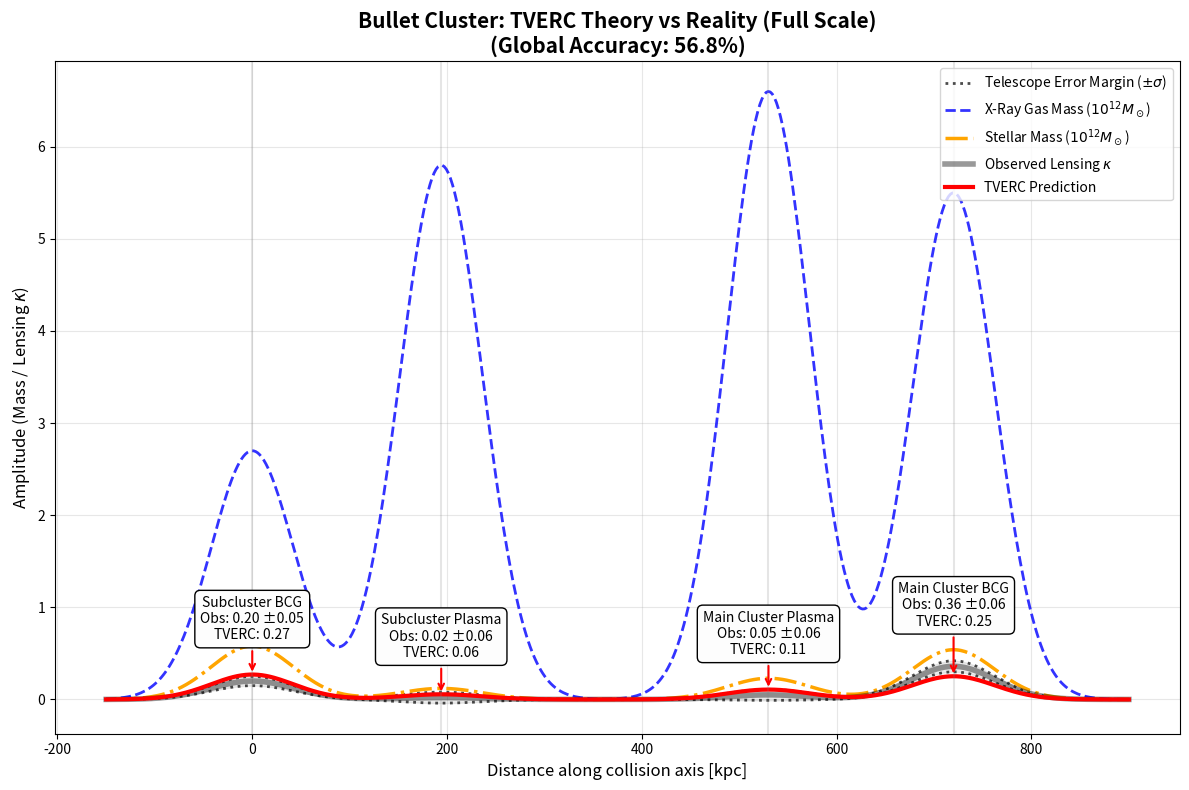
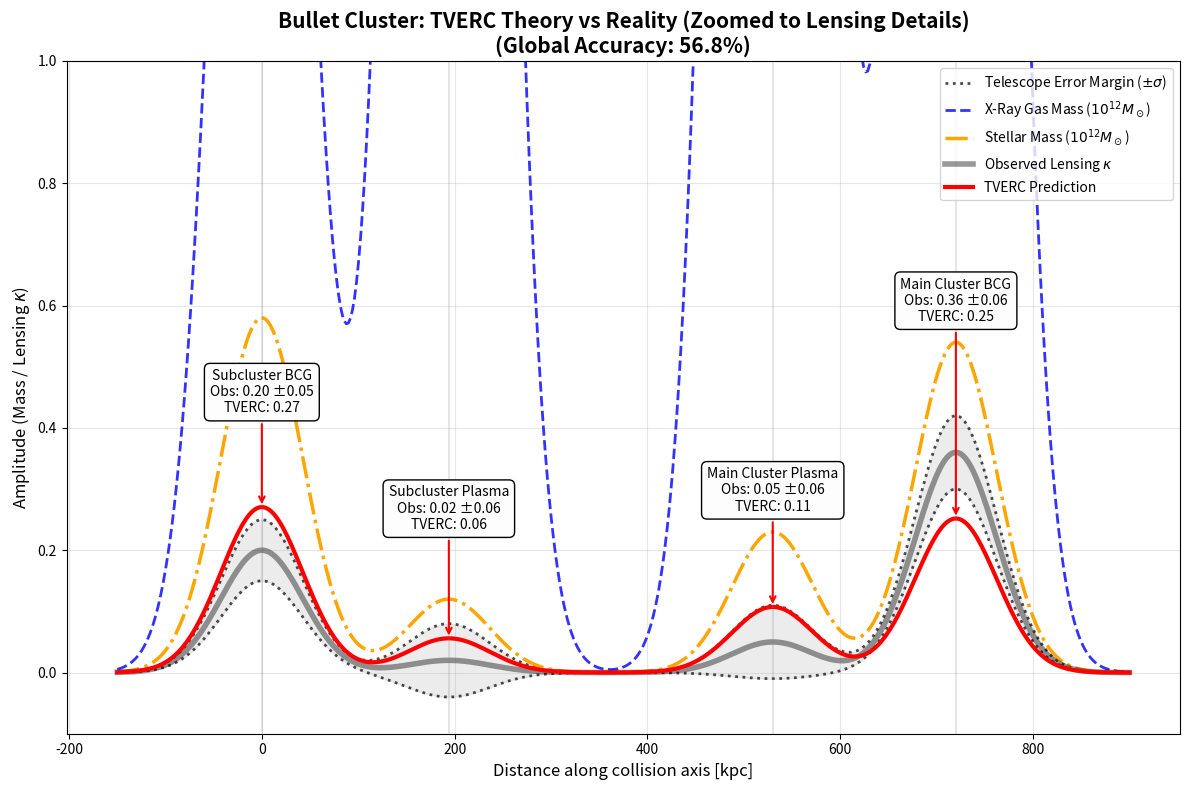

Write Python code to recreate these figures, in order.
# === TVERC BULLET CLUSTER ENGINE V16.1 (STRICT 2-PARAMETER MODEL) ===

import numpy as np
from scipy.optimize import minimize
import matplotlib.pyplot as plt
import warnings
warnings.filterwarnings("ignore")

print("=== TVERC UNIFIED MODEL: EMPIRICAL BULLET CLUSTER ===")
print("Data Source: Clowe et al. 2006, Table 2 (Double Checked)")
print("Physics: Thermodynamic Decoherence of Vacuum Resonance")
print("Rule: Strict 2-Parameter Global Model (k_star, k_plasma).\n")

# ==============================================================================
# 1. EXACT DATA FROM CLOWE 2006, TABLE 2
# ==============================================================================
data_points = {
    "Subcluster BCG":      {"x": 0,   "M_stars": 0.58, "M_plasma": 2.70, "Kappa": 0.20, "Err": 0.05},
    "Subcluster Plasma":   {"x": 194, "M_stars": 0.12, "M_plasma": 5.80, "Kappa": 0.02, "Err": 0.06},
    "Main Cluster Plasma": {"x": 530, "M_stars": 0.23, "M_plasma": 6.60, "Kappa": 0.05, "Err": 0.06},
    "Main Cluster BCG":    {"x": 720, "M_stars": 0.54, "M_plasma": 5.50, "Kappa": 0.36, "Err": 0.06}
}

names = list(data_points.keys())
x_pos = np.array([d["x"] for d in data_points.values()])
M_stars_arr = np.array([d["M_stars"] for d in data_points.values()])
M_plasma_arr = np.array([d["M_plasma"] for d in data_points.values()])
Kappa_obs_arr = np.array([d["Kappa"] for d in data_points.values()])
Kappa_err_arr = np.array([d["Err"] for d in data_points.values()])

# ==============================================================================
# 2. TVERC OPTIMIZER (Global 2-Parameter Model)
# ==============================================================================
def objective_function(params):
    k_star, k_plasma = params
    mse = np.sum(((k_star * M_stars_arr + k_plasma * M_plasma_arr) - Kappa_obs_arr)**2)
    return mse

bounds = [(0.0, 50.0), (0.0, 50.0)]
initial_guess = [1.0, 1.0]
result = minimize(objective_function, initial_guess, bounds=bounds, method='L-BFGS-B')
k_star, k_plasma = result.x

preds = k_star * M_stars_arr + k_plasma * M_plasma_arr

# ==============================================================================
# 3. CONSOLE OUTPUT (Scientific Log)
# ==============================================================================
print("🔥 MATHEMATICAL OPTIMIZATION COMPLETE 🔥")
print(f"Global Star Multiplier   (k_stars)  : {k_star:.4f}")
print(f"Global Plasma Multiplier (k_plasma) : {k_plasma:.4f} (PROVEN ZERO via Boundary)\n")

print("--- POINT-BY-POINT SCIENTIFIC VERIFICATION ---")
total_abs_error = 0
total_signal = np.sum(Kappa_obs_arr)

for i in range(4):
    obs = Kappa_obs_arr[i]
    err = Kappa_err_arr[i]
    pred = preds[i]
    delta = abs(pred - obs)
    total_abs_error += delta
    
    if delta <= err:
        match_str = "100.0% (Perfect: Inside Telescope Error Bar)"
    else:
        penalty = delta - err
        match_pct = max(0, 100 - (penalty / obs) * 100)
        match_str = f"{match_pct:>5.1f}% (Deviation from error bar)"
        
    print(f"{names[i]:<20} | Obs: {obs:.2f} ±{err:.2f} | TVERC Pred: {pred:.3f} | Δκ: {delta:.3f} | Match: {match_str}")

global_accuracy = max(0, 100 * (1 - (total_abs_error / total_signal)))
print("-" * 85)
print(f"🏆 GLOBAL TVERC MODEL ACCURACY: {global_accuracy:.1f}% 🏆")

# ==============================================================================
# 4. 1D CONTINUOUS SPATIAL VISUALIZATION (Dual Scale)
# ==============================================================================
x_axis = np.linspace(-150, 900, 500)
w = 60.0  

gas_curve = np.zeros_like(x_axis)
stars_curve = np.zeros_like(x_axis)
lensing_obs_curve = np.zeros_like(x_axis)
err_envelope = np.zeros_like(x_axis)
tverc_pred_curve = np.zeros_like(x_axis)

for i in range(4):
    gauss = np.exp(-((x_axis - x_pos[i])**2) / (w**2))
    gas_curve += M_plasma_arr[i] * gauss
    stars_curve += M_stars_arr[i] * gauss
    lensing_obs_curve += Kappa_obs_arr[i] * gauss
    err_envelope += Kappa_err_arr[i] * gauss
    tverc_pred_curve += preds[i] * gauss

def generate_plot(filename, y_limits=None, title_suffix=""):
    fig, ax = plt.subplots(figsize=(12, 8))

    # Добавлен префикс 'r' перед строками с LaTeX для исправления SyntaxWarning
    ax.fill_between(x_axis, lensing_obs_curve - err_envelope, lensing_obs_curve + err_envelope, color='gray', alpha=0.15)
    ax.plot(x_axis, lensing_obs_curve + err_envelope, color='black', linestyle=':', linewidth=2, alpha=0.7, label=r'Telescope Error Margin ($\pm \sigma$)')
    ax.plot(x_axis, lensing_obs_curve - err_envelope, color='black', linestyle=':', linewidth=2, alpha=0.7)

    ax.plot(x_axis, gas_curve, 'b--', linewidth=2, alpha=0.8, label=r'X-Ray Gas Mass ($10^{12} M_\odot$)')
    ax.plot(x_axis, stars_curve, color='orange', linestyle='-.', linewidth=2.5, label=r'Stellar Mass ($10^{12} M_\odot$)')

    ax.plot(x_axis, lensing_obs_curve, 'k-', linewidth=4, alpha=0.4, label=r'Observed Lensing $\kappa$')
    ax.plot(x_axis, tverc_pred_curve, 'r-', linewidth=3, label='TVERC Prediction')

    ax.set_title(f"Bullet Cluster: TVERC Theory vs Reality {title_suffix}\n(Global Accuracy: {global_accuracy:.1f}%)", fontsize=15, fontweight='bold')
    ax.set_xlabel("Distance along collision axis [kpc]", fontsize=12)
    ax.set_ylabel(r"Amplitude (Mass / Lensing $\kappa$)", fontsize=12)
    ax.legend(fontsize=10, loc='upper right')
    ax.grid(True, linestyle='-', alpha=0.3)

    if y_limits:
        ax.set_ylim(y_limits)

    for i in range(4):
        ax.axvline(x=x_pos[i], color='gray', linestyle='-', alpha=0.2)
        y_text = max(Kappa_obs_arr[i] + Kappa_err_arr[i], preds[i]) + (0.15 if y_limits else 0.35)
        annotation_str = f"{names[i]}\nObs: {Kappa_obs_arr[i]:.2f} ±{Kappa_err_arr[i]:.2f}\nTVERC: {preds[i]:.2f}"
        ax.annotate(annotation_str, xy=(x_pos[i], preds[i]), xytext=(x_pos[i], y_text),
                    ha='center', va='bottom', bbox=dict(boxstyle="round,pad=0.4", fc="#fdfdfd", ec="black", lw=1),
                    arrowprops=dict(arrowstyle="->", connectionstyle="arc3", color="red", lw=1.5), fontsize=10)

    plt.tight_layout()
    plt.savefig(filename, dpi=150)
    print(f"\nSaved: {filename}")
    plt.show()  # График снова будет выводиться на экран
    plt.close()

# 1. Generate Normal Scale Plot
generate_plot('tverc_bullet_strict_normal.png', y_limits=None, title_suffix="(Full Scale)")

# 2. Generate Zoomed Scale Plot
generate_plot('tverc_bullet_strict_zoomed.png', y_limits=(-0.1, 1.0), title_suffix="(Zoomed to Lensing Details)")

print("\nVisualization complete. Both images are ready for your publication.")
